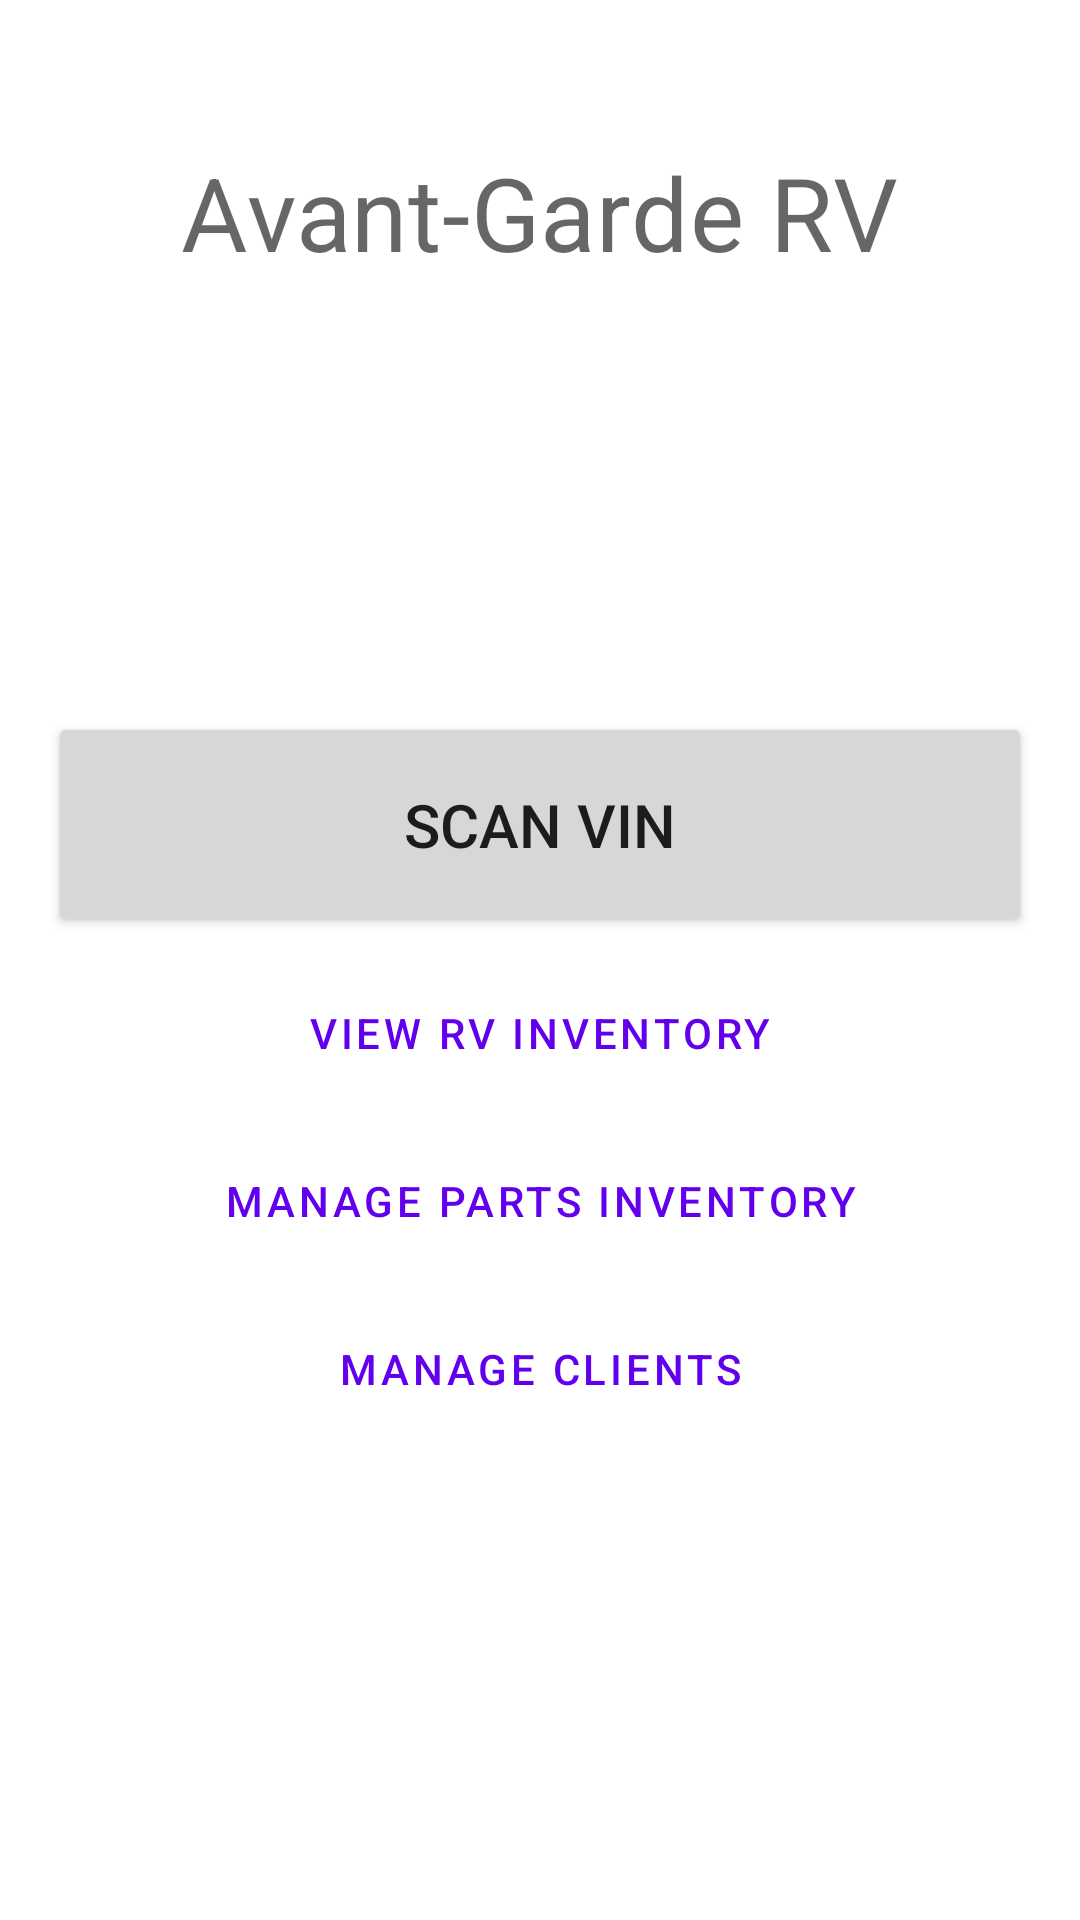

The Android layout XML behind this screen, and the referenced resources:
<!-- AndroidManifest.xml: application theme Theme.AvantGardeRV -->
<!-- res/layout/activity_main.xml -->
<?xml version="1.0" encoding="utf-8"?>
<androidx.constraintlayout.widget.ConstraintLayout xmlns:android="http://schemas.android.com/apk/res/android"
    xmlns:app="http://schemas.android.com/apk/res-auto"
    xmlns:tools="http://schemas.android.com/tools"
    android:layout_width="match_parent"
    android:layout_height="match_parent"
    android:padding="16dp"
    tools:context=".MainActivity">

    <TextView
        android:id="@+id/titleTextView"
        android:layout_width="wrap_content"
        android:layout_height="wrap_content"
        android:text="Avant-Garde RV"
        android:textAppearance="@style/TextAppearance.MaterialComponents.Headline4"
        app:layout_constraintTop_toTopOf="parent"
        app:layout_constraintStart_toStartOf="parent"
        app:layout_constraintEnd_toEndOf="parent"
        android:layout_marginTop="32dp"/>

    <Button
        android:id="@+id/scanVinButton"
        android:layout_width="0dp"
        android:layout_height="wrap_content"
        android:text="Scan VIN"
        android:padding="24dp"
        android:textSize="20sp"
        app:layout_constraintBottom_toTopOf="@id/viewInventoryButton"
        app:layout_constraintTop_toBottomOf="@id/titleTextView"
        app:layout_constraintEnd_toEndOf="parent"
        app:layout_constraintStart_toStartOf="parent"
        app:layout_constraintVertical_chainStyle="packed"
        android:layout_marginBottom="8dp"/>

    <Button
        android:id="@+id/viewInventoryButton"
        style="@style/Widget.MaterialComponents.Button.OutlinedButton"
        android:layout_width="0dp"
        android:layout_height="wrap_content"
        android:text="View RV Inventory"
        app:layout_constraintTop_toBottomOf="@id/scanVinButton"
        app:layout_constraintBottom_toTopOf="@id/managePartsButton"
        app:layout_constraintStart_toStartOf="parent"
        app:layout_constraintEnd_toEndOf="parent"
        android:layout_marginBottom="8dp"/>

    <Button
        android:id="@+id/managePartsButton"
        style="@style/Widget.MaterialComponents.Button.OutlinedButton"
        android:layout_width="0dp"
        android:layout_height="wrap_content"
        android:text="Manage Parts Inventory"
        app:layout_constraintTop_toBottomOf="@id/viewInventoryButton"
        app:layout_constraintBottom_toTopOf="@id/manageClientsButton"
        app:layout_constraintStart_toStartOf="parent"
        app:layout_constraintEnd_toEndOf="parent"
        android:layout_marginBottom="8dp"/>

    <Button
        android:id="@+id/manageClientsButton"
        style="@style/Widget.MaterialComponents.Button.OutlinedButton"
        android:layout_width="0dp"
        android:layout_height="wrap_content"
        android:text="Manage Clients"
        app:layout_constraintBottom_toBottomOf="parent"
        app:layout_constraintStart_toStartOf="parent"
        app:layout_constraintEnd_toEndOf="parent"
        app:layout_constraintTop_toBottomOf="@id/managePartsButton"/>

</androidx.constraintlayout.widget.ConstraintLayout>
<!-- resources referenced by this layout -->
<resources>
  <style name="Theme.AvantGardeRV" parent="Theme.MaterialComponents.DayNight.DarkActionBar">
          
          <item name="colorPrimary">@color/purple_500</item>
          <item name="colorPrimaryVariant">@color/purple_700</item>
          <item name="colorOnPrimary">@color/white</item>
          
          <item name="colorSecondary">@color/teal_200</item>
          <item name="colorSecondaryVariant">@color/teal_700</item>
          <item name="colorOnSecondary">@color/black</item>
          
          <item name="android:statusBarColor">?attr/colorPrimaryVariant</item>
          
      </style>
  <color name="purple_500">#FF6200EE</color>
  <color name="purple_700">#FF3700B3</color>
  <color name="white">#FFFFFFFF</color>
  <color name="teal_200">#FF03DAC5</color>
  <color name="teal_700">#FF018786</color>
  <color name="black">#FF000000</color>
</resources>
